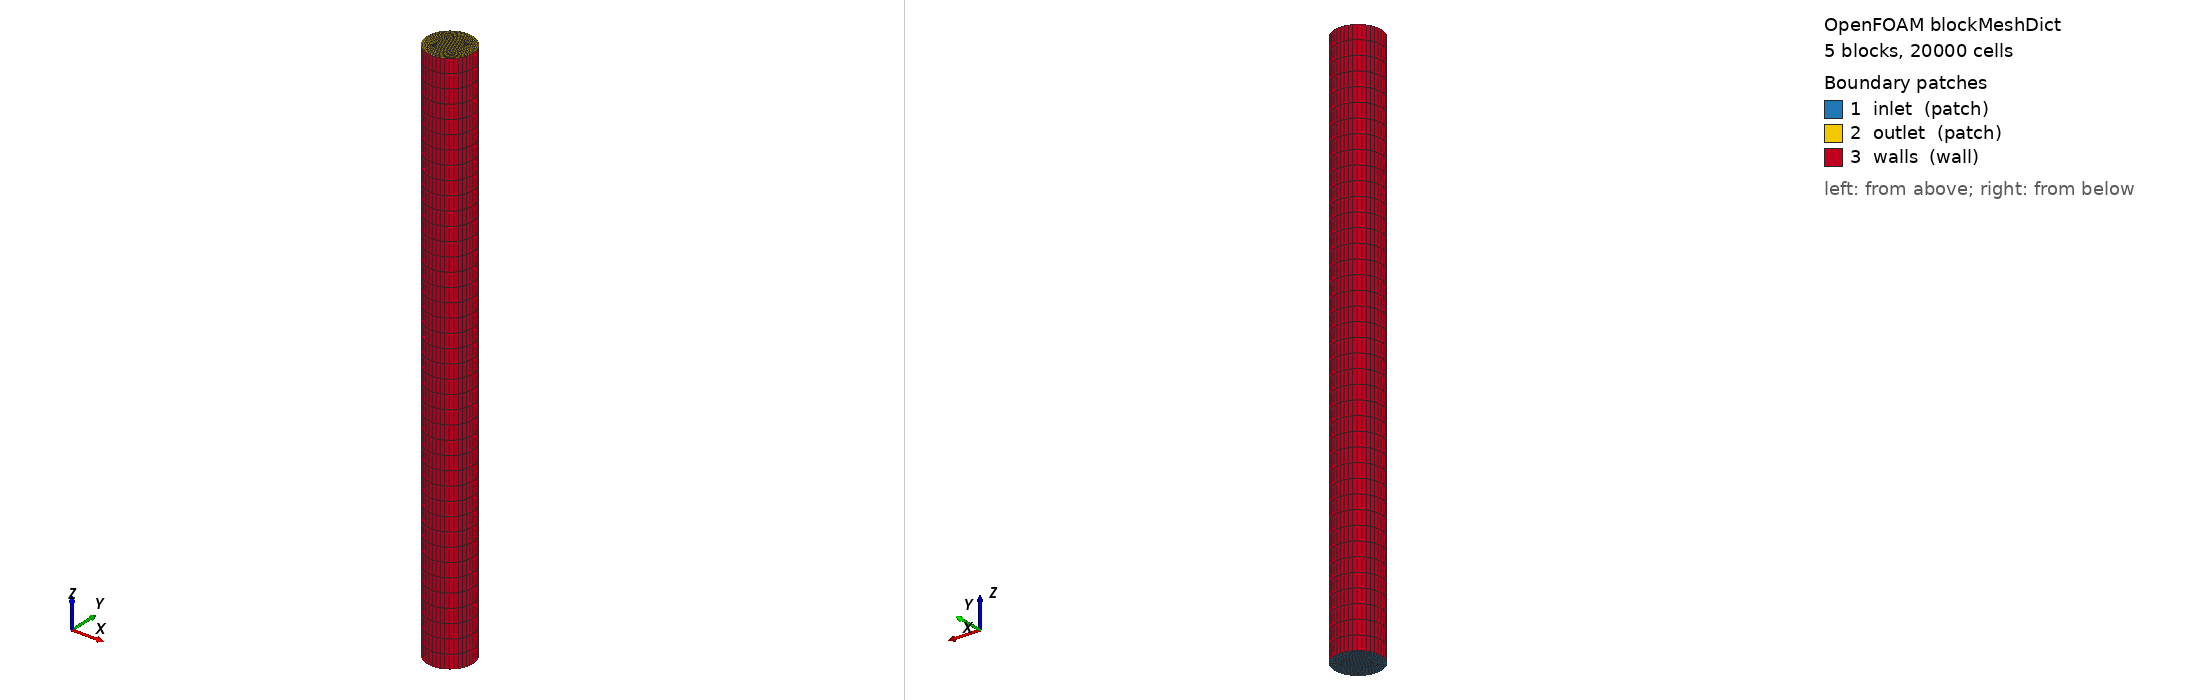

OpenFOAM case: the mesh blockMesh builds from blockMeshDict, 5 block(s), 20000 cells. Boundary patches (legend numbers): 1 inlet (patch), 2 outlet (patch), 3 walls (wall). Left view from above one corner, right view from below the opposite corner. Boundary conditions: 1 field file(s) under 0/; 3 of 3 drawn patches have an entry in a shipped field file.

=== system/blockMeshDict ===
/*--------------------------------*- C++ -*----------------------------------*\
| SHCT->OpenFOAM coupling — auto-generated case                              |
\*---------------------------------------------------------------------------*/
FoamFile
{
    version     2.0;
    format      ascii;
    class       dictionary;
    location    "system";
    object      blockMeshDict;
}
// * * * * * * * * * * * * * * * * * * * * * * * * * * * * * * * * * * * * * //

scale 1;

vertices
(
    (-0.057258 -0.057258 0)
    (0.057258 -0.057258 0)
    (0.057258 0.057258 0)
    (-0.057258 0.057258 0)
    (-0.114516 -0.114516 0)
    (0.114516 -0.114516 0)
    (0.114516 0.114516 0)
    (-0.114516 0.114516 0)
    (-0.057258 -0.057258 3.8868)
    (0.057258 -0.057258 3.8868)
    (0.057258 0.057258 3.8868)
    (-0.057258 0.057258 3.8868)
    (-0.114516 -0.114516 3.8868)
    (0.114516 -0.114516 3.8868)
    (0.114516 0.114516 3.8868)
    (-0.114516 0.114516 3.8868)
);

blocks
(
    hex (0 1 2 3 8 9 10 11) (10 10 40) simpleGrading (1 1 1)
    hex (4 5 1 0 12 13 9 8) (10 10 40) simpleGrading (1 1 1)
    hex (5 6 2 1 13 14 10 9) (10 10 40) simpleGrading (1 1 1)
    hex (6 7 3 2 14 15 11 10) (10 10 40) simpleGrading (1 1 1)
    hex (7 4 0 3 15 12 8 11) (10 10 40) simpleGrading (1 1 1)
);

edges
(
    arc 4 5 (0 -0.16195 0)
    arc 5 6 (0.16195 0 0)
    arc 6 7 (0 0.16195 0)
    arc 7 4 (-0.16195 0 0)
    arc 12 13 (0 -0.16195 3.8868)
    arc 13 14 (0.16195 0 3.8868)
    arc 14 15 (0 0.16195 3.8868)
    arc 15 12 (-0.16195 0 3.8868)
);

boundary
(
    inlet
    {
        type patch;
        faces
        (
            (0 1 2 3)
            (4 5 1 0)
            (5 6 2 1)
            (6 7 3 2)
            (7 4 0 3)
        );
    }
    outlet
    {
        type patch;
        faces
        (
            (8 9 10 11)
            (12 13 9 8)
            (13 14 10 9)
            (14 15 11 10)
            (15 12 8 11)
        );
    }
    walls
    {
        type wall;
        faces
        (
            (4 5 13 12)
            (5 6 14 13)
            (6 7 15 14)
            (7 4 12 15)
        );
    }
);

mergePatchPairs ();


=== 0/alpha.liquid ===
/*--------------------------------*- C++ -*----------------------------------*\
| SHCT->OpenFOAM coupling — auto-generated case                              |
\*---------------------------------------------------------------------------*/
FoamFile
{
    version     2.0;
    format      ascii;
    class       volScalarField;
    location    "0";
    object      alpha.liquid;
}
// * * * * * * * * * * * * * * * * * * * * * * * * * * * * * * * * * * * * * //

dimensions [0 0 0 0 0 0 0];
internalField uniform 0;

boundaryField
{
    inlet   { type fixedValue; value uniform 0.79224; }
    outlet  { type inletOutlet; inletValue uniform 0; value uniform 0; }
    walls   { type zeroGradient; }
}
